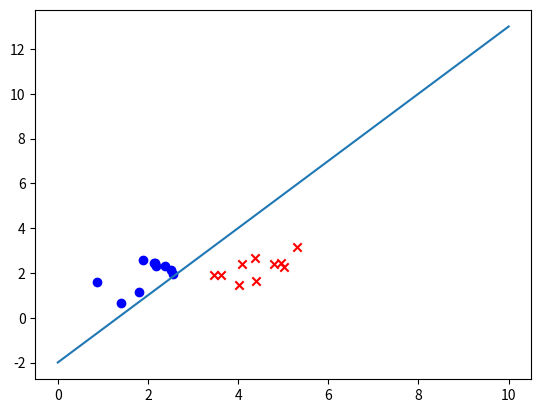

Generate this figure with matplotlib:
import numpy as np
import matplotlib.pyplot as plt
# generate data
means = [[2,2],[4,2]]
cov =[[0.3,0.2],[0.2,0.3]]
N=10
x0 = np.random.multivariate_normal(means[0],cov,N).T
x1 = np.random.multivariate_normal(means[1],cov,N).T
X= np.concatenate((x0,x1),axis=1)
# y = np.concatenate((np.ones((1, N)), -1*np.ones((1, N))), axis = 1)
y = np.array([1]*N+[-1]*N)
x_bas = np.concatenate((np.array([[1]*2*N]),X),axis=0)
# X2 = np.concatenate((np.ones((1, 2*N)), X), axis = 0)
#Perceptron learning 
def h_sign(x,w):
    return np.sign(np.dot(w.T,x))
def convergence(y1,y2):
    return np.array_equal(y1,y2)
def PLA(x_in,y_in,lea,w_ini):
    w_init=[w_ini]
    D=x_in.shape[0]
    while True:
        for i in range(2*N):
            x_i =  x_in[:,i].reshape(D,1)
            y_i = y_in[i]
            if h_sign(x_i,w_init[-1])[0]!=y_i:
                w_new = w_init[-1] + lea*np.dot(x_i,y_i)
                w_init.append(w_new)
        if convergence(h_sign(x_in,w_init[-1]).reshape(20),y_in):
            break
    return w_init[-1]
w_init = np.random.randn(3, 1)
print(w_init)
result = PLA(x_bas,y,1,w_init)

# plot the result

x3 = np.linspace(0,10)

y3 = (result[0]+result[1]*x3)/(-result[2])

plt.scatter(x0[0],x0[1],c='b',marker='o')
plt.scatter(x1[0],x1[1],c='r',marker='x')
plt.plot(x3,y3)
plt.show()






